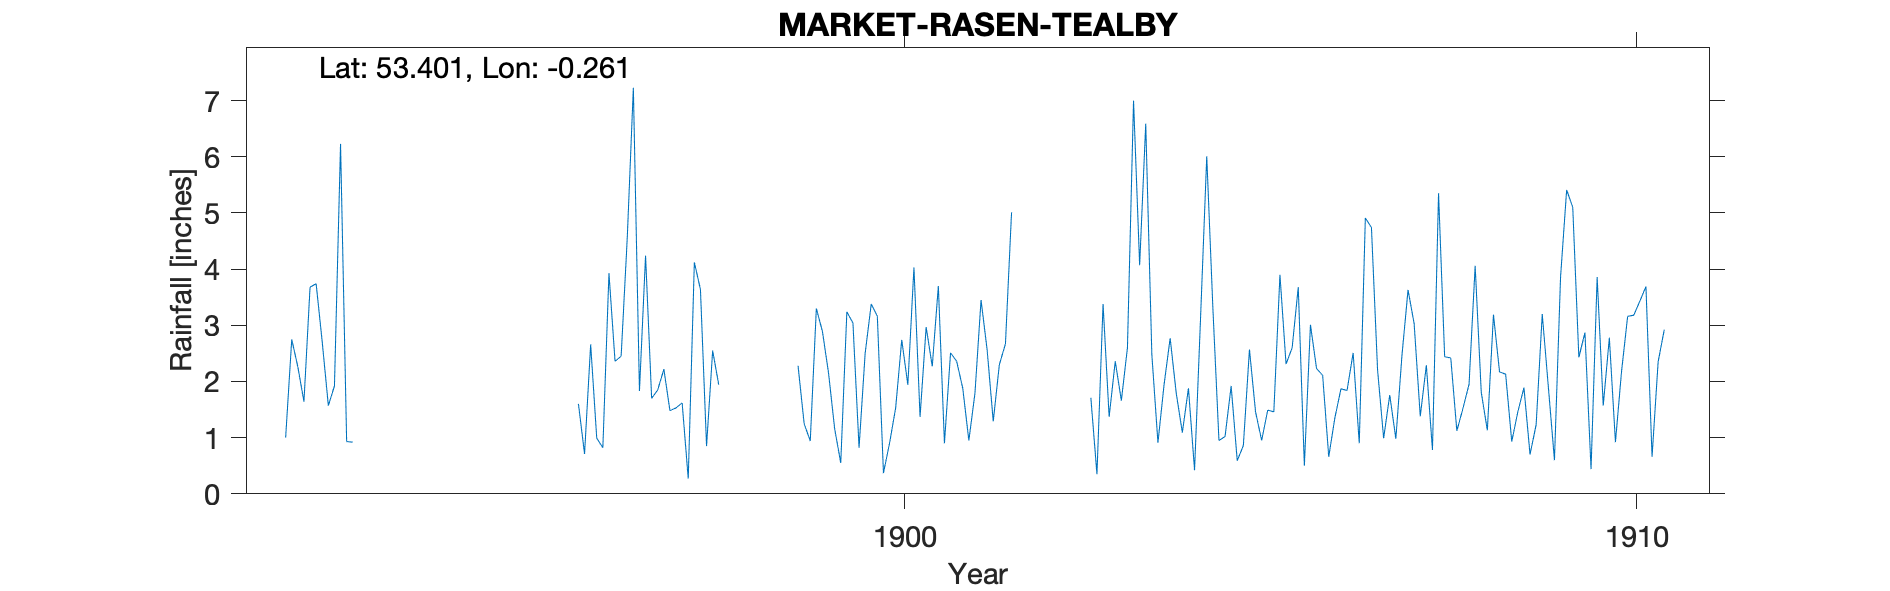

Data behind this chart, as committed beside it:
MARKET RASEN - TEALBY, , , , , , , , , , , , , , , , , , , 
Grid ref, TF157908, Long, -0.261, Lat, 53.4, Elevation, 251, ft, , , , , , , , , , , 
Station no, RR4174, , , , , , , , , , , , , , , , , , 
, 1892, 1893, 1894, 1895, 1896, 1897, 1898, 1899, 1900, 1901, 1902, 1903, 1904, 1905, 1906, 1907, 1908, 1909, 1910
January, 1.00, , , , 1.60, 1.70, , 2.28, 3.38, 0.90, , 1.71, 1.94, 0.59, 3.01, 0.99, 1.12, 0.70, 1.57
February, 2.75, , , , 0.71, 1.85, , 1.25, 3.16, 2.51, , 0.35, 2.77, 0.86, 2.23, 1.76, 1.52, 1.23, 2.78
March, 2.26, , , , 2.66, 2.22, , 0.94, 0.37, 2.36, , 3.38, 1.79, 2.57, 2.11, 0.98, 1.95, 3.20, 0.92
April, 1.64, , , , 0.99, 1.48, , 3.30, 0.90, 1.88, , 1.37, 1.09, 1.46, 0.66, 2.46, 4.06, 1.90, 2.18
May, 3.68, , , , 0.82, 1.53, , 2.89, 1.53, 0.95, , 2.36, 1.88, 0.95, 1.35, 3.63, 1.81, 0.60, 3.16
June, 3.74, , , , 3.93, 1.62, , 2.15, 2.74, 1.79, , 1.66, 0.42, 1.49, 1.87, 3.03, 1.13, 3.86, 3.18
July, 2.70, , , , 2.36, 0.27, , 1.16, 1.94, 3.45, , 2.60, 3.17, 1.46, 1.84, 1.38, 3.19, 5.41, 3.43
August, 1.57, , , , 2.45, 4.12, , 0.55, 4.03, 2.56, , 7.00, 6.01, 3.90, 2.51, 2.29, 2.17, 5.10, 3.69
September, 1.92, , , , 4.55, 3.64, , 3.24, 1.37, 1.29, , 4.07, 3.32, 2.31, 0.90, 0.78, 2.13, 2.43, 0.66
October, 6.23, , , , 7.23, 0.85, , 3.04, 2.97, 2.30, , 6.59, 0.95, 2.60, 4.91, 5.35, 0.93, 2.87, 2.35
November, 0.93, , , , 1.83, 2.55, , 0.82, 2.27, 2.67, , 2.48, 1.02, 3.68, 4.74, 2.44, 1.46, 0.44, 2.92
December, 0.92, , , , 4.24, 1.94, , 2.50, 3.70, 5.01, , 0.91, 1.92, 0.50, 2.21, 2.42, 1.89, 3.86, 
Total, 29.34, , , , 33.37, 23.77, , 24.12, 28.36, 27.67, , 34.48, 26.28, 22.37, 28.34, 27.51, 23.36, 31.60, 
TYRain_1890-1899_13_pt1/199, , , , , , , , , , , , , , , , , , , 
TYRain_1900-1909_17_pt1/150, , , , , , , , , , , , , , , , , , , 
TYRain_1910-1919_16_pt1/098, , , , , , , , , , , , , , , , , , , 
# No detailed location is provided on th…, , , , , , , , , , , , , , , , , , , 
# The grid reference is Tealby Vicarage,…, , , , , , , , , , , , , , , , , , , 
